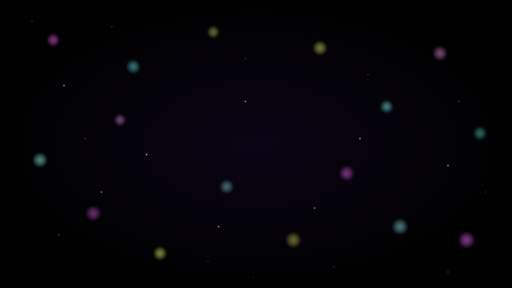
t = 0.00 s
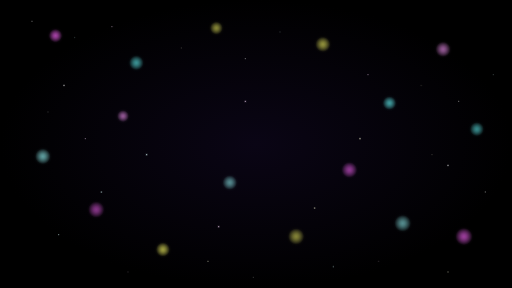
t = 1.63 s
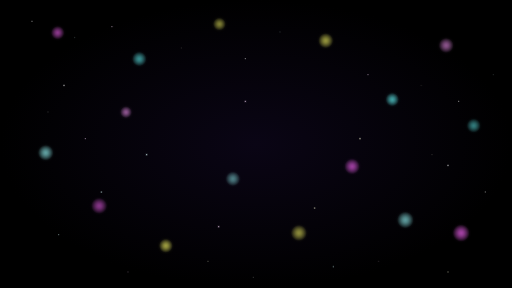
t = 3.27 s
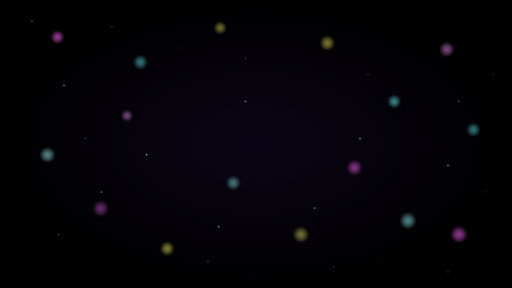
t = 4.90 s
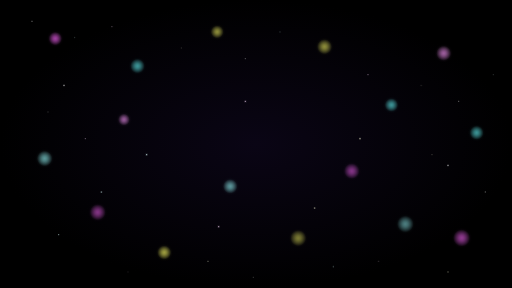
t = 6.53 s
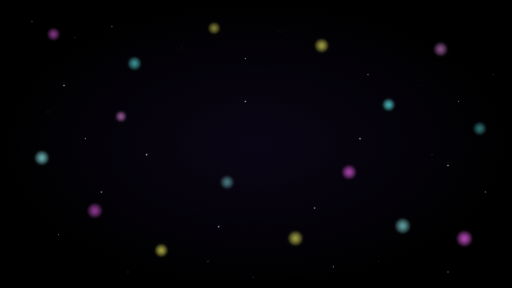
t = 8.17 s

The animated SVG that drew these frames (rendered in a browser with its animation timeline set to each time). Animation: 69 SMIL elements (animate=69); one cycle of 9.80 s, repeats indefinitely.

<svg viewBox="0 0 1920 1080" xmlns="http://www.w3.org/2000/svg">
  <defs>
    <radialGradient id="bgGrad" cx="50%" cy="50%">
      <stop offset="0%" style="stop-color:#0a0515;stop-opacity:1" />
      <stop offset="100%" style="stop-color:#000000;stop-opacity:1" />
    </radialGradient>
    
    <radialGradient id="particleGlow1">
      <stop offset="0%" style="stop-color:#ff66ff;stop-opacity:0.9" />
      <stop offset="50%" style="stop-color:#ff66ff;stop-opacity:0.4" />
      <stop offset="100%" style="stop-color:#ff66ff;stop-opacity:0" />
    </radialGradient>
    
    <radialGradient id="particleGlow2">
      <stop offset="0%" style="stop-color:#66ffff;stop-opacity:0.9" />
      <stop offset="50%" style="stop-color:#66ffff;stop-opacity:0.4" />
      <stop offset="100%" style="stop-color:#66ffff;stop-opacity:0" />
    </radialGradient>
    
    <radialGradient id="particleGlow3">
      <stop offset="0%" style="stop-color:#ffff66;stop-opacity:0.9" />
      <stop offset="50%" style="stop-color:#ffff66;stop-opacity:0.4" />
      <stop offset="100%" style="stop-color:#ffff66;stop-opacity:0" />
    </radialGradient>
    
    <radialGradient id="particleGlow4">
      <stop offset="0%" style="stop-color:#ff99ff;stop-opacity:0.9" />
      <stop offset="50%" style="stop-color:#ff99ff;stop-opacity:0.4" />
      <stop offset="100%" style="stop-color:#ff99ff;stop-opacity:0" />
    </radialGradient>
    
    <radialGradient id="particleGlow5">
      <stop offset="0%" style="stop-color:#99ffff;stop-opacity:0.9" />
      <stop offset="50%" style="stop-color:#99ffff;stop-opacity:0.4" />
      <stop offset="100%" style="stop-color:#99ffff;stop-opacity:0" />
    </radialGradient>
    
    <filter id="glow">
      <feGaussianBlur stdDeviation="3" result="coloredBlur"/>
      <feMerge>
        <feMergeNode in="coloredBlur"/>
        <feMergeNode in="SourceGraphic"/>
      </feMerge>
    </filter>
    
    <filter id="softGlow">
      <feGaussianBlur stdDeviation="6" result="coloredBlur"/>
      <feMerge>
        <feMergeNode in="coloredBlur"/>
        <feMergeNode in="SourceGraphic"/>
      </feMerge>
    </filter>
  </defs>
  
  <!-- Deep dark background -->
  <rect width="1920" height="1080" fill="url(#bgGrad)"/>
  
  <!-- Floating bubble particles - Large sizes with random movements -->
  
  <!-- Pink/Magenta particles -->
  <circle cx="200" cy="150" r="25" fill="url(#particleGlow1)" opacity="0.7" filter="url(#softGlow)">
    <animate attributeName="cy" values="150;120;150" dur="6s" repeatCount="indefinite"/>
    <animate attributeName="cx" values="200;220;200" dur="8s" repeatCount="indefinite"/>
    <animate attributeName="opacity" values="0.5;0.7;0.5" dur="4s" repeatCount="indefinite"/>
  </circle>
  
  <circle cx="350" cy="800" r="30" fill="url(#particleGlow1)" opacity="0.6" filter="url(#softGlow)">
    <animate attributeName="cy" values="800;770;800" dur="7s" repeatCount="indefinite"/>
    <animate attributeName="cx" values="350;380;350" dur="9s" repeatCount="indefinite"/>
    <animate attributeName="opacity" values="0.4;0.6;0.4" dur="5s" repeatCount="indefinite"/>
  </circle>
  
  <circle cx="1650" cy="200" r="28" fill="url(#particleGlow4)" opacity="0.65" filter="url(#softGlow)">
    <animate attributeName="cy" values="200;170;200" dur="6.5s" repeatCount="indefinite"/>
    <animate attributeName="cx" values="1650;1680;1650" dur="8.5s" repeatCount="indefinite"/>
    <animate attributeName="opacity" values="0.45;0.65;0.45" dur="4.5s" repeatCount="indefinite"/>
  </circle>
  
  <circle cx="1750" cy="900" r="32" fill="url(#particleGlow1)" opacity="0.7" filter="url(#softGlow)">
    <animate attributeName="cy" values="900;870;900" dur="7.5s" repeatCount="indefinite"/>
    <animate attributeName="cx" values="1750;1720;1750" dur="9.5s" repeatCount="indefinite"/>
    <animate attributeName="opacity" values="0.5;0.7;0.5" dur="5.5s" repeatCount="indefinite"/>
  </circle>
  
  <!-- Cyan/Blue particles -->
  <circle cx="500" cy="250" r="27" fill="url(#particleGlow2)" opacity="0.65" filter="url(#softGlow)">
    <animate attributeName="cy" values="250;220;250" dur="6.8s" repeatCount="indefinite"/>
    <animate attributeName="cx" values="500;530;500" dur="8.8s" repeatCount="indefinite"/>
    <animate attributeName="opacity" values="0.45;0.65;0.45" dur="4.8s" repeatCount="indefinite"/>
  </circle>
  
  <circle cx="150" cy="600" r="29" fill="url(#particleGlow5)" opacity="0.7" filter="url(#softGlow)">
    <animate attributeName="cy" values="600;570;600" dur="7.2s" repeatCount="indefinite"/>
    <animate attributeName="cx" values="150;180;150" dur="9.2s" repeatCount="indefinite"/>
    <animate attributeName="opacity" values="0.5;0.7;0.5" dur="5.2s" repeatCount="indefinite"/>
  </circle>
  
  <circle cx="1800" cy="500" r="26" fill="url(#particleGlow2)" opacity="0.6" filter="url(#softGlow)">
    <animate attributeName="cy" values="500;470;500" dur="6.3s" repeatCount="indefinite"/>
    <animate attributeName="cx" values="1800;1770;1800" dur="8.3s" repeatCount="indefinite"/>
    <animate attributeName="opacity" values="0.4;0.6;0.4" dur="4.3s" repeatCount="indefinite"/>
  </circle>
  
  <circle cx="1500" cy="850" r="31" fill="url(#particleGlow5)" opacity="0.65" filter="url(#softGlow)">
    <animate attributeName="cy" values="850;820;850" dur="7.8s" repeatCount="indefinite"/>
    <animate attributeName="cx" values="1500;1530;1500" dur="9.8s" repeatCount="indefinite"/>
    <animate attributeName="opacity" values="0.45;0.65;0.45" dur="5.8s" repeatCount="indefinite"/>
  </circle>
  
  <!-- Yellow/Golden particles -->
  <circle cx="800" cy="120" r="24" fill="url(#particleGlow3)" opacity="0.6" filter="url(#softGlow)">
    <animate attributeName="cy" values="120;90;120" dur="6.6s" repeatCount="indefinite"/>
    <animate attributeName="cx" values="800;830;800" dur="8.6s" repeatCount="indefinite"/>
    <animate attributeName="opacity" values="0.4;0.6;0.4" dur="4.6s" repeatCount="indefinite"/>
  </circle>
  
  <circle cx="1200" cy="180" r="28" fill="url(#particleGlow3)" opacity="0.65" filter="url(#softGlow)">
    <animate attributeName="cy" values="180;150;180" dur="7.1s" repeatCount="indefinite"/>
    <animate attributeName="cx" values="1200;1230;1200" dur="9.1s" repeatCount="indefinite"/>
    <animate attributeName="opacity" values="0.45;0.65;0.45" dur="5.1s" repeatCount="indefinite"/>
  </circle>
  
  <circle cx="600" cy="950" r="26" fill="url(#particleGlow3)" opacity="0.7" filter="url(#softGlow)">
    <animate attributeName="cy" values="950;920;950" dur="6.9s" repeatCount="indefinite"/>
    <animate attributeName="cx" values="600;630;600" dur="8.9s" repeatCount="indefinite"/>
    <animate attributeName="opacity" values="0.5;0.7;0.5" dur="4.9s" repeatCount="indefinite"/>
  </circle>
  
  <circle cx="1100" cy="900" r="30" fill="url(#particleGlow3)" opacity="0.6" filter="url(#softGlow)">
    <animate attributeName="cy" values="900;870;900" dur="7.4s" repeatCount="indefinite"/>
    <animate attributeName="cx" values="1100;1130;1100" dur="9.4s" repeatCount="indefinite"/>
    <animate attributeName="opacity" values="0.4;0.6;0.4" dur="5.4s" repeatCount="indefinite"/>
  </circle>
  
  <!-- More scattered particles -->
  <circle cx="450" cy="450" r="22" fill="url(#particleGlow4)" opacity="0.65" filter="url(#softGlow)">
    <animate attributeName="cy" values="450;420;450" dur="6.7s" repeatCount="indefinite"/>
    <animate attributeName="cx" values="450;480;450" dur="8.7s" repeatCount="indefinite"/>
    <animate attributeName="opacity" values="0.45;0.65;0.45" dur="4.7s" repeatCount="indefinite"/>
  </circle>
  
  <circle cx="1450" cy="400" r="25" fill="url(#particleGlow2)" opacity="0.7" filter="url(#softGlow)">
    <animate attributeName="cy" values="400;370;400" dur="7.3s" repeatCount="indefinite"/>
    <animate attributeName="cx" values="1450;1480;1450" dur="9.3s" repeatCount="indefinite"/>
    <animate attributeName="opacity" values="0.5;0.7;0.5" dur="5.3s" repeatCount="indefinite"/>
  </circle>
  
  <circle cx="850" cy="700" r="27" fill="url(#particleGlow5)" opacity="0.6" filter="url(#softGlow)">
    <animate attributeName="cy" values="700;670;700" dur="6.4s" repeatCount="indefinite"/>
    <animate attributeName="cx" values="850;880;850" dur="8.4s" repeatCount="indefinite"/>
    <animate attributeName="opacity" values="0.4;0.6;0.4" dur="4.4s" repeatCount="indefinite"/>
  </circle>
  
  <circle cx="1300" cy="650" r="29" fill="url(#particleGlow1)" opacity="0.65" filter="url(#softGlow)">
    <animate attributeName="cy" values="650;620;650" dur="7.6s" repeatCount="indefinite"/>
    <animate attributeName="cx" values="1300;1330;1300" dur="9.6s" repeatCount="indefinite"/>
    <animate attributeName="opacity" values="0.45;0.65;0.45" dur="5.6s" repeatCount="indefinite"/>
  </circle>
  
  <!-- Small twinkling stars scattered -->
  <g opacity="0.8">
    <circle cx="120" cy="80" r="2" fill="#ffffff">
      <animate attributeName="opacity" values="0.5;1;0.5" dur="2s" repeatCount="indefinite"/>
    </circle>
    <circle cx="280" cy="140" r="1.5" fill="#ddffff">
      <animate attributeName="opacity" values="0.4;1;0.4" dur="2.5s" repeatCount="indefinite"/>
    </circle>
    <circle cx="420" cy="100" r="2" fill="#ffddff">
      <animate attributeName="opacity" values="0.6;1;0.6" dur="2.2s" repeatCount="indefinite"/>
    </circle>
    <circle cx="680" cy="180" r="1.5" fill="#ffffdd">
      <animate attributeName="opacity" values="0.5;1;0.5" dur="2.8s" repeatCount="indefinite"/>
    </circle>
    <circle cx="920" cy="220" r="2" fill="#ffffff">
      <animate attributeName="opacity" values="0.4;1;0.4" dur="2.3s" repeatCount="indefinite"/>
    </circle>
    <circle cx="1050" cy="120" r="1.5" fill="#ddffff">
      <animate attributeName="opacity" values="0.6;1;0.6" dur="2.6s" repeatCount="indefinite"/>
    </circle>
    <circle cx="1380" cy="280" r="2" fill="#ffddff">
      <animate attributeName="opacity" values="0.5;1;0.5" dur="2.4s" repeatCount="indefinite"/>
    </circle>
    <circle cx="1580" cy="320" r="1.5" fill="#ffffdd">
      <animate attributeName="opacity" values="0.4;1;0.4" dur="2.7s" repeatCount="indefinite"/>
    </circle>
    <circle cx="1720" cy="380" r="2" fill="#ffffff">
      <animate attributeName="opacity" values="0.6;1;0.6" dur="2.1s" repeatCount="indefinite"/>
    </circle>
    <circle cx="1850" cy="280" r="1.5" fill="#ddffff">
      <animate attributeName="opacity" values="0.5;1;0.5" dur="2.9s" repeatCount="indefinite"/>
    </circle>
    
    <circle cx="180" cy="420" r="1.5" fill="#ffffff">
      <animate attributeName="opacity" values="0.4;1;0.4" dur="2.5s" repeatCount="indefinite"/>
    </circle>
    <circle cx="320" cy="520" r="2" fill="#ffddff">
      <animate attributeName="opacity" values="0.6;1;0.6" dur="2.3s" repeatCount="indefinite"/>
    </circle>
    <circle cx="1620" cy="580" r="1.5" fill="#ffffdd">
      <animate attributeName="opacity" values="0.5;1;0.5" dur="2.6s" repeatCount="indefinite"/>
    </circle>
    <circle cx="1820" cy="720" r="2" fill="#ffffff">
      <animate attributeName="opacity" values="0.4;1;0.4" dur="2.4s" repeatCount="indefinite"/>
    </circle>
    
    <circle cx="220" cy="880" r="2" fill="#ddffff">
      <animate attributeName="opacity" values="0.6;1;0.6" dur="2.7s" repeatCount="indefinite"/>
    </circle>
    <circle cx="480" cy="1020" r="1.5" fill="#ffddff">
      <animate attributeName="opacity" values="0.5;1;0.5" dur="2.2s" repeatCount="indefinite"/>
    </circle>
    <circle cx="780" cy="980" r="2" fill="#ffffdd">
      <animate attributeName="opacity" values="0.4;1;0.4" dur="2.8s" repeatCount="indefinite"/>
    </circle>
    <circle cx="950" cy="1040" r="1.5" fill="#ffffff">
      <animate attributeName="opacity" values="0.6;1;0.6" dur="2.5s" repeatCount="indefinite"/>
    </circle>
    <circle cx="1250" cy="1000" r="2" fill="#ddffff">
      <animate attributeName="opacity" values="0.5;1;0.5" dur="2.3s" repeatCount="indefinite"/>
    </circle>
    <circle cx="1420" cy="980" r="1.5" fill="#ffddff">
      <animate attributeName="opacity" values="0.4;1;0.4" dur="2.6s" repeatCount="indefinite"/>
    </circle>
    <circle cx="1680" cy="1020" r="2" fill="#ffffdd">
      <animate attributeName="opacity" values="0.6;1;0.6" dur="2.4s" repeatCount="indefinite"/>
    </circle>
  </g>
  
  <!-- Additional medium stars -->
  <circle cx="240" cy="320" r="2.5" fill="#ffffff" opacity="0.7" filter="url(#glow)"/>
  <circle cx="550" cy="580" r="2.2" fill="#ddffff" opacity="0.8" filter="url(#glow)"/>
  <circle cx="920" cy="380" r="2.5" fill="#ffddff" opacity="0.7" filter="url(#glow)"/>
  <circle cx="1350" cy="520" r="2.2" fill="#ffffdd" opacity="0.8" filter="url(#glow)"/>
  <circle cx="1680" cy="620" r="2.5" fill="#ffffff" opacity="0.7" filter="url(#glow)"/>
  <circle cx="380" cy="720" r="2.2" fill="#ddffff" opacity="0.8" filter="url(#glow)"/>
  <circle cx="820" cy="850" r="2.5" fill="#ffddff" opacity="0.7" filter="url(#glow)"/>
  <circle cx="1180" cy="780" r="2.2" fill="#ffffdd" opacity="0.8" filter="url(#glow)"/>
  
</svg>